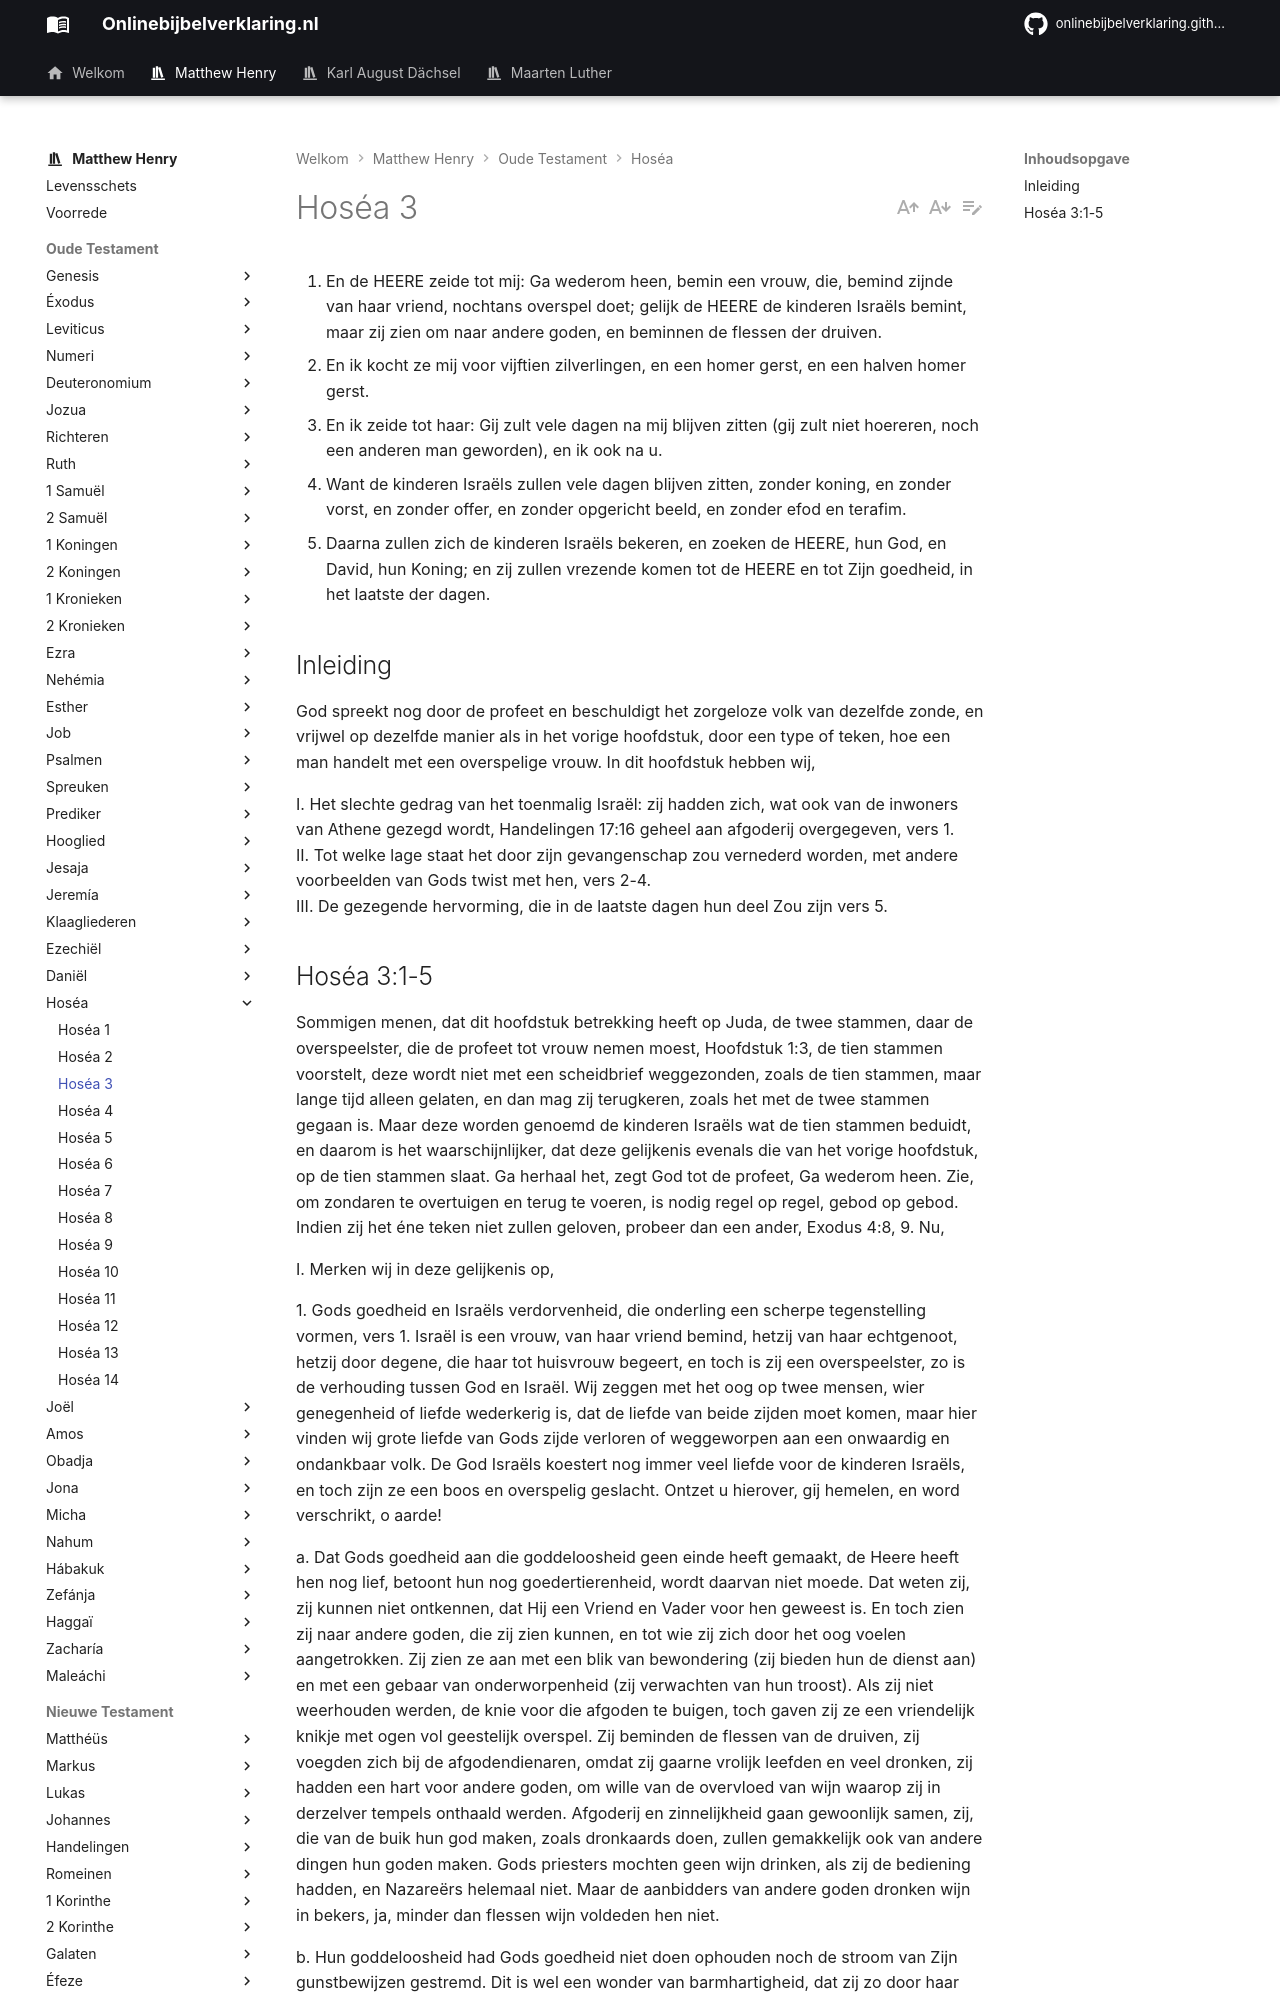

repository: onlinebijbelverklaring/dev-preview · page: matthewhenry/Hosea/Hosea3/index.html · generator: mkdocs

1. En de HEERE zeide tot mij: Ga wederom heen, bemin een vrouw, die, bemind zijnde van haar vriend, nochtans overspel doet; gelijk de HEERE de kinderen Israëls bemint, maar zij zien om naar andere goden, en beminnen de flessen der druiven. 
2. En ik kocht ze mij voor vijftien zilverlingen, en een homer gerst, en een halven homer gerst. 
3. En ik zeide tot haar: Gij zult vele dagen na mij blijven zitten (gij zult niet hoereren, noch een anderen man geworden), en ik ook na u. 
4. Want de kinderen Israëls zullen vele dagen blijven zitten, zonder koning, en zonder vorst, en zonder offer, en zonder opgericht beeld, en zonder efod en terafim. 
5. Daarna zullen zich de kinderen Israëls bekeren, en zoeken de HEERE, hun God, en David, hun Koning; en zij zullen vrezende komen tot de HEERE en tot Zijn goedheid, in het laatste der dagen. 

## Inleiding

God spreekt nog door de profeet en beschuldigt het zorgeloze volk van dezelfde zonde, en vrijwel op dezelfde manier als in het vorige hoofdstuk, door een type of teken, hoe een man handelt met een overspelige vrouw. In dit hoofdstuk hebben wij, 

I. Het slechte gedrag van het toenmalig Israël: zij hadden zich, wat ook van de inwoners van Athene gezegd wordt, Handelingen 17:16 geheel aan afgoderij overgegeven, vers 1.  
II. Tot welke lage staat het door zijn gevangenschap zou vernederd worden, met andere voorbeelden van Gods twist met hen, vers 2-4.  
III. De gezegende hervorming, die in de laatste dagen hun deel Zou zijn vers 5.
